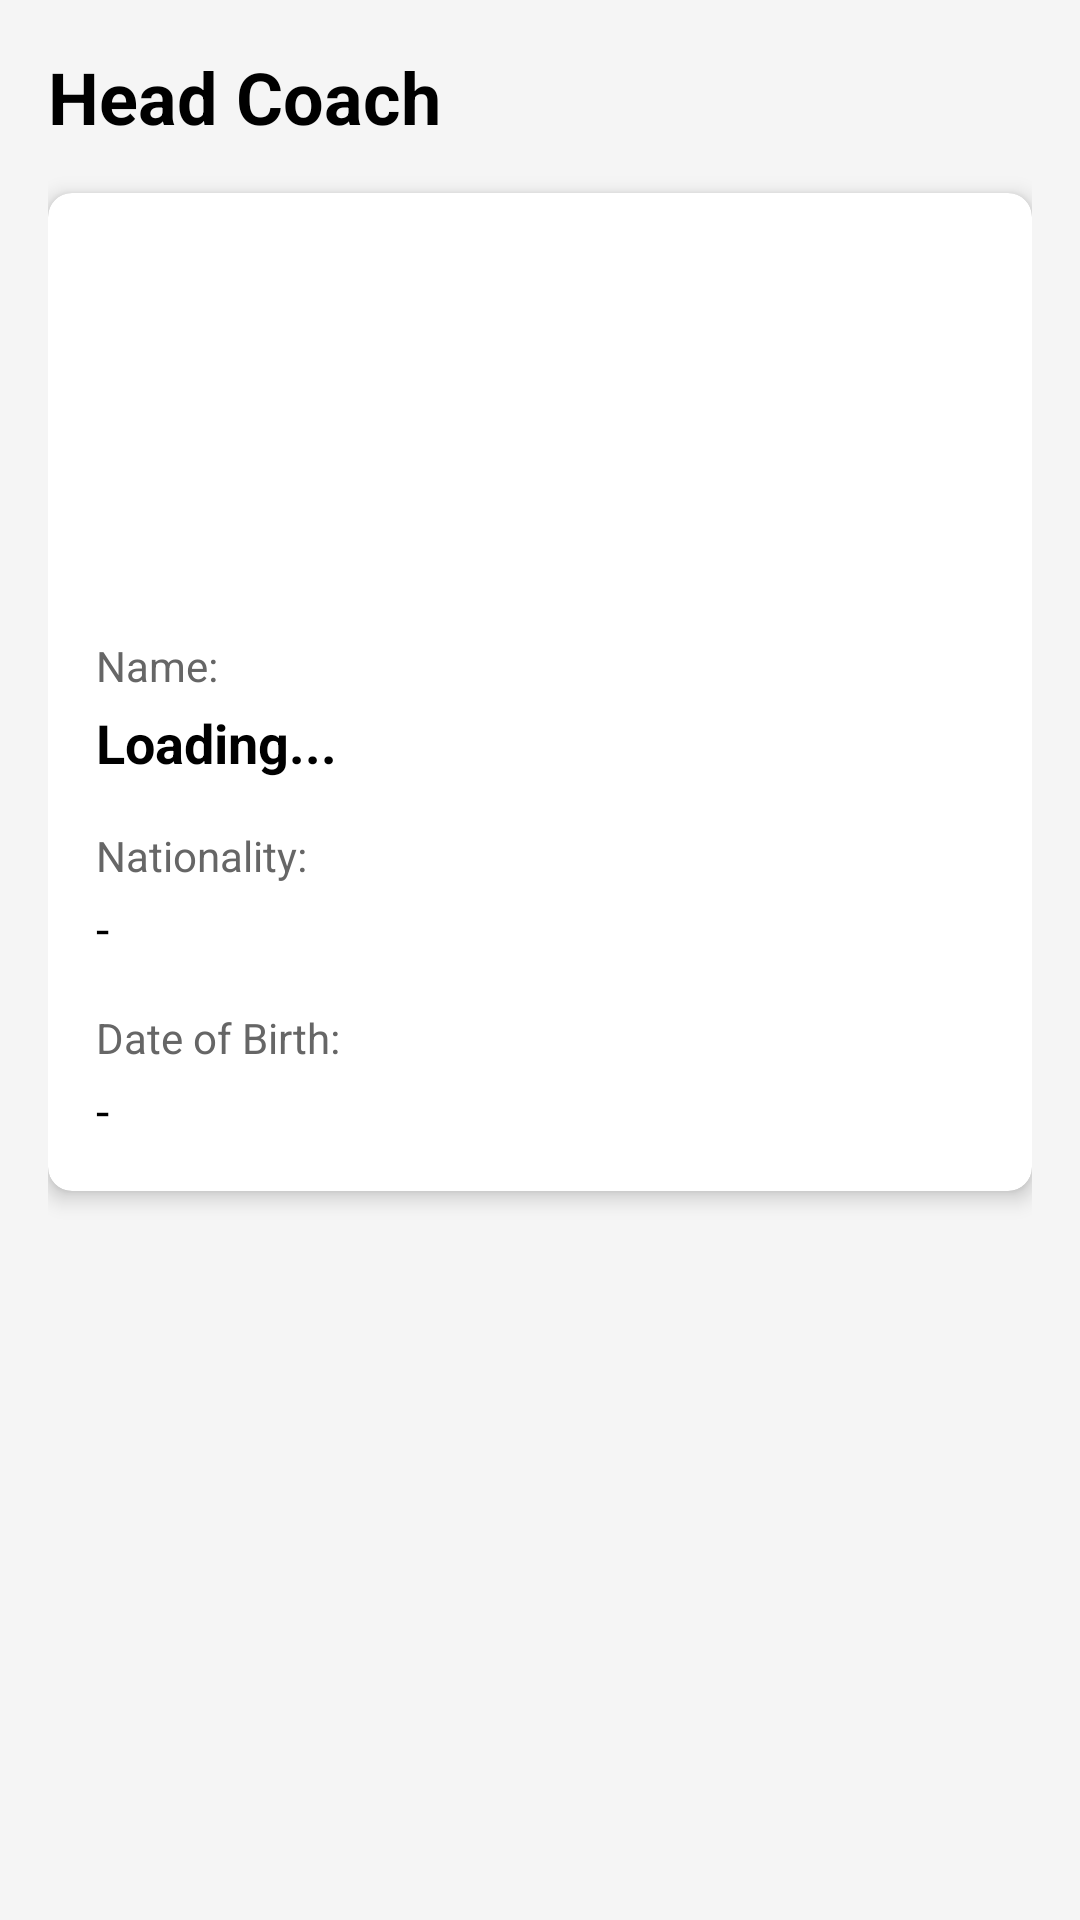

Produce the Android XML layout that renders to this screen, including the resource entries it uses.
<!-- AndroidManifest.xml: application theme Theme.Responsi1MobileH1D022109 -->
<!-- res/layout/activity_coach.xml -->
<?xml version="1.0" encoding="utf-8"?>
<LinearLayout xmlns:android="http://schemas.android.com/apk/res/android"
    xmlns:app="http://schemas.android.com/apk/res-auto"
    android:layout_width="match_parent"
    android:layout_height="match_parent"
    android:background="@color/background_light"
    android:orientation="vertical"
    android:padding="16dp">

    <TextView
        android:layout_width="match_parent"
        android:layout_height="wrap_content"
        android:layout_marginBottom="16dp"
        android:text="@string/head_coach"
        android:textColor="@color/text_primary"
        android:textSize="24sp"
        android:textStyle="bold" />

    <androidx.cardview.widget.CardView
        android:layout_width="match_parent"
        android:layout_height="wrap_content"
        app:cardCornerRadius="8dp"
        app:cardElevation="4dp">

        <LinearLayout
            android:layout_width="match_parent"
            android:layout_height="wrap_content"
            android:orientation="vertical"
            android:padding="16dp">

            
            <ImageView
                android:id="@+id/ivCoachPhoto"
                android:layout_width="120dp"
                android:layout_height="120dp"
                android:layout_gravity="center_horizontal"
                android:layout_marginBottom="12dp"
                android:scaleType="centerCrop"
                android:contentDescription="Coach photo"
                android:src="@mipmap/ic_launcher" />

            <TextView
                android:layout_width="wrap_content"
                android:layout_height="wrap_content"
                android:text="Name:"
                android:textColor="@color/text_secondary"
                android:textSize="14sp" />

            <TextView
                android:id="@+id/tvCoachName"
                android:layout_width="wrap_content"
                android:layout_height="wrap_content"
                android:layout_marginTop="4dp"
                android:layout_marginBottom="16dp"
                android:text="Loading..."
                android:textColor="@color/text_primary"
                android:textSize="18sp"
                android:textStyle="bold" />

            <TextView
                android:layout_width="wrap_content"
                android:layout_height="wrap_content"
                android:text="Nationality:"
                android:textColor="@color/text_secondary"
                android:textSize="14sp" />

            <TextView
                android:id="@+id/tvCoachNationality"
                android:layout_width="wrap_content"
                android:layout_height="wrap_content"
                android:layout_marginTop="4dp"
                android:layout_marginBottom="16dp"
                android:text="-"
                android:textColor="@color/text_primary"
                android:textSize="16sp" />

            <TextView
                android:layout_width="wrap_content"
                android:layout_height="wrap_content"
                android:text="Date of Birth:"
                android:textColor="@color/text_secondary"
                android:textSize="14sp" />

            <TextView
                android:id="@+id/tvCoachDob"
                android:layout_width="wrap_content"
                android:layout_height="wrap_content"
                android:layout_marginTop="4dp"
                android:text="-"
                android:textColor="@color/text_primary"
                android:textSize="16sp" />
        </LinearLayout>
    </androidx.cardview.widget.CardView>
</LinearLayout>
<!-- resources referenced by this layout -->
<resources>
  <color name="background_light">#F5F5F5</color>
  <color name="text_primary">#000000</color>
  <color name="text_secondary">#666666</color>
  <string name="head_coach">Head Coach</string>
  <style name="Theme.Responsi1MobileH1D022109" parent="Theme.AppCompat.Light.NoActionBar" />
</resources>
